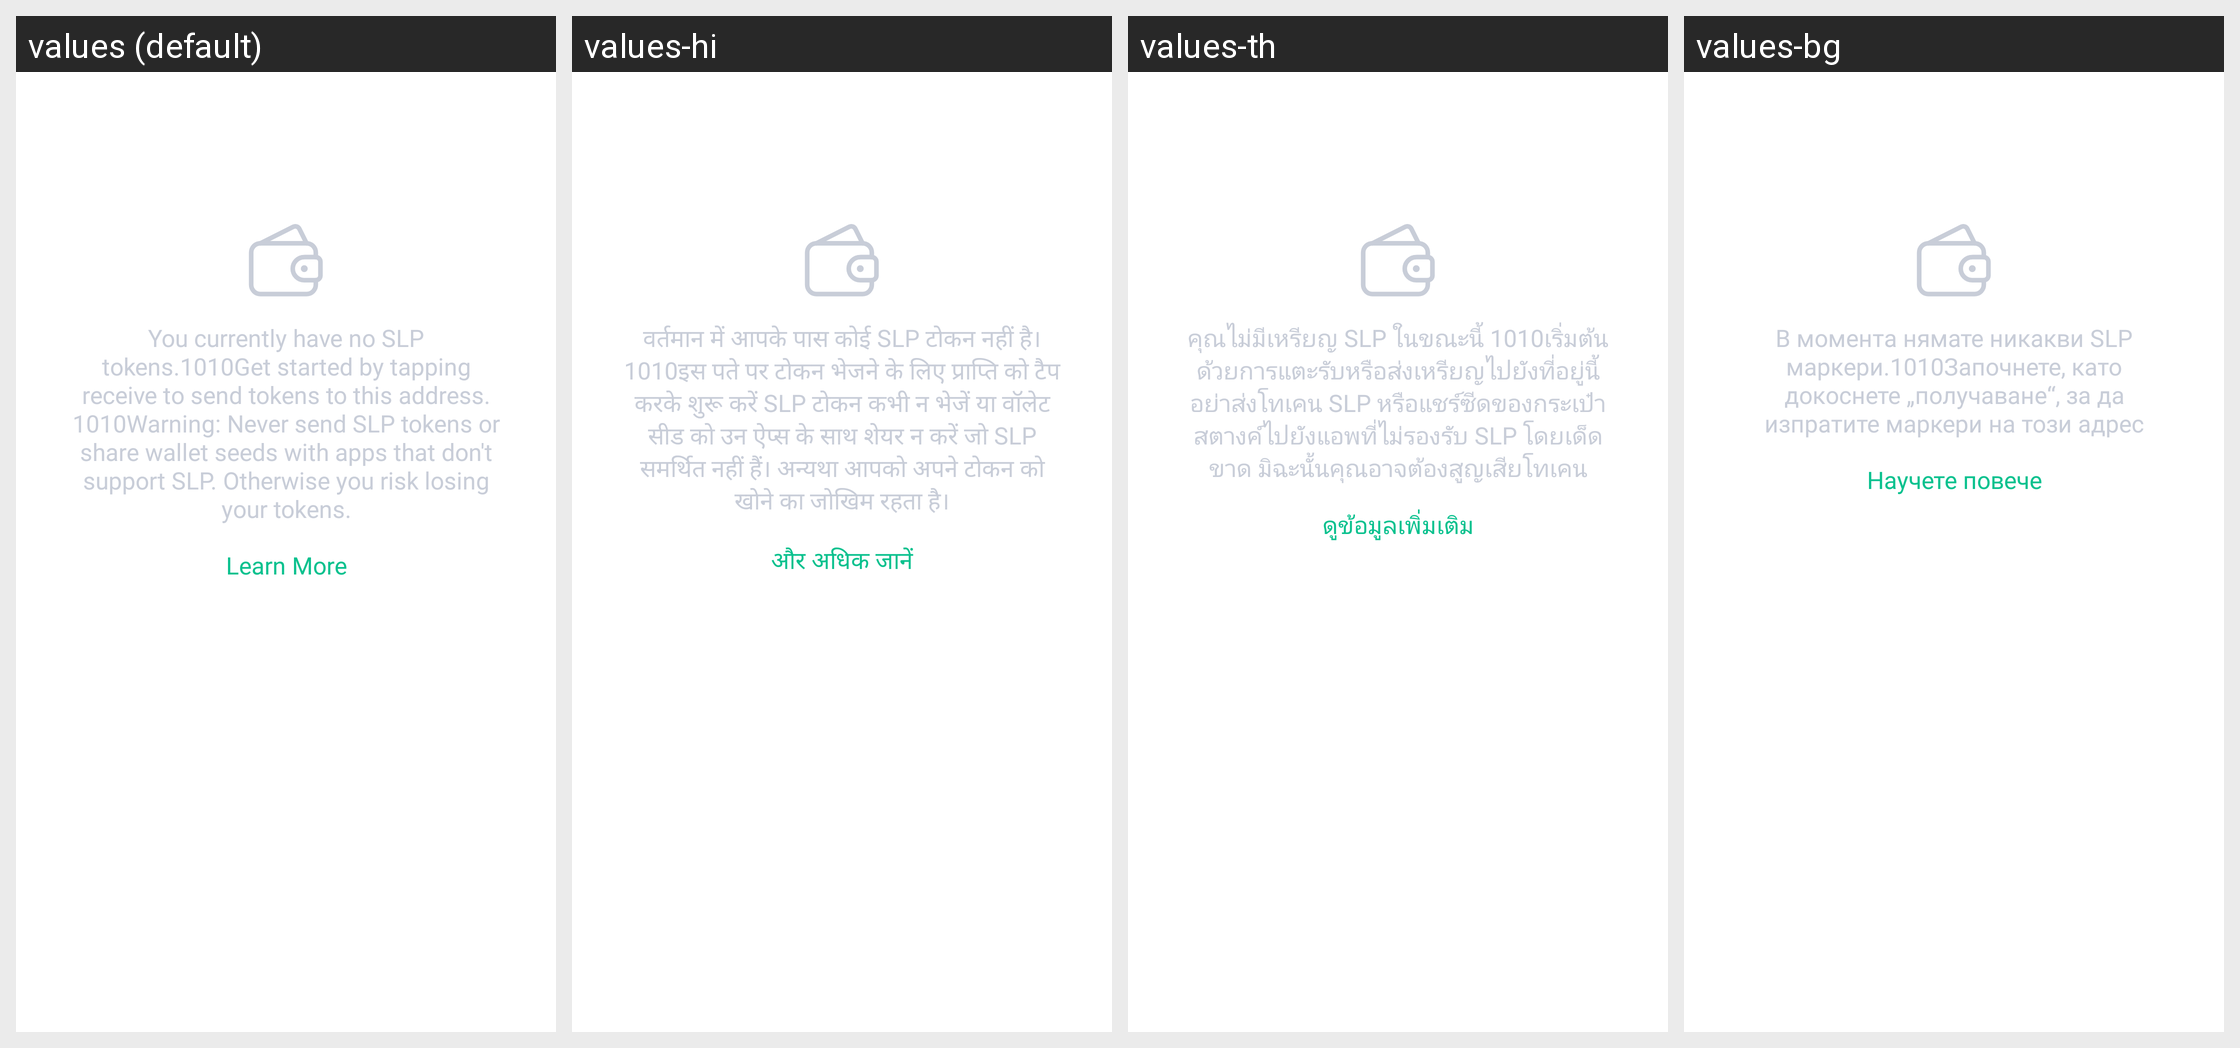

This grid shows one Android layout under several languages. Give, for every string resource on the screen, its name, the default text and each shown locale's text.
Android screen res/layout/fragment_component_chain_assets.xml rendered under 4 locales, left to right: values (default), values-hi, values-th, values-bg. Device: Nexus 5 (rendered at 1080×1920; each locale shown at half size, 540×960, under a caption strip naming it); theme Theme.MaterialComponents.DayNight.NoActionBar.
Other locales in the repository, not shown: values-af, values-am, values-ar, values-as, values-az, values-be, values-bn, values-bs, values-ca, values-cs, values-da, values-de, values-el, values-en-rGB, values-en-rIN, values-es, values-es-rUS, values-et, values-eu, values-fa, values-fi, values-fr, values-fr-rCA, values-gl, values-gu, values-hr, values-hu, values-hy, values-id, values-in, values-is, values-it, values-iw, values-ja, values-ka, values-kk, values-km, values-kn, values-ko, values-ky, values-lo, values-lt, values-lv, values-mk, values-ml, values-mn, values-mr, values-ms, values-my, values-nb, values-ne, values-nl, values-or, values-pa, values-pl, values-pt, values-pt-rBR, values-pt-rPT, values-ro, values-ru, values-si, values-sk, values-sl, values-sq, values-sr, values-sv, values-sw, values-ta, values-te, values-tl, values-tr, values-uk, values-ur, values-uz, values-vi, values-zh, values-zh-rCN, values-zh-rHK, values-zh-rTW, values-zu.
Strings drawn on this screen, with the default value and each locale's value (text and hints the layout hard-codes, and strings that could not be matched under every locale, appear in the picture but are not listed):

slp_assets_empty
  values: You currently have no SLP tokens.1010Get started by tapping receive to send tokens to this address. 1010Warning: Never send SLP tokens or share wallet seeds with apps that don't support SLP. Otherwise you risk losing your tokens.
  values-hi: वर्तमान में आपके पास कोई SLP टोकन नहीं है।1010इस पते पर टोकन भेजने के लिए प्राप्ति को टैप करके शुरू करें SLP टोकन कभी न भेजें या वॉलेट सीड को उन ऐप्स के साथ शेयर न करें जो SLP समर्थित नहीं हैं। अन्यथा आपको अपने टोकन को खोने का जोखिम रहता है।
  values-th: คุณไม่มีเหรียญ SLP ในขณะนี้ 1010เริ่มต้นด้วยการแตะรับหรือส่งเหรียญไปยังที่อยู่นี้ อย่าส่งโทเคน SLP หรือแชร์ซีดของกระเป๋าสตางค์ไปยังแอพที่ไม่รองรับ SLP โดยเด็ดขาด มิฉะนั้นคุณอาจต้องสูญเสียโทเคน
  values-bg: В момента нямате никакви SLP маркери.1010Започнете, като докоснете „получаване“, за да изпратите маркери на този адрес

slp_assets_empty_learn
  values: Learn More
  values-hi: और अधिक जानें
  values-th: ดูข้อมูลเพิ่มเติม
  values-bg: Научете повече
